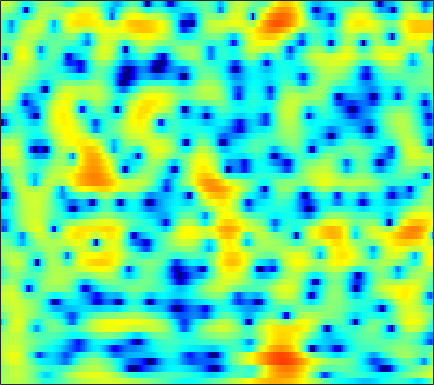

Source data for this figure (header and first rows):
0.75314, 1.0668, 1.4397, 1.7418, 1.9255, 2.1106, 2.2127, 2.2302, 2.1726, 2.0187, 1.7701, 1.526, 1.113, 0.61375, 0.18378, -0.45825, -1.1608, -1.713, -2.4493, -3.1138, -3.6146, -3.8441, -3.9285, -3.7665
0.2669, 0.8482, 1.5, 2.017, 2.32, 2.611, 2.774, 2.81, 2.748, 2.556, 2.23, 1.896, 1.327, 0.6103, -0.02902, -1.023, -2.178, -3.133, -4.484, -5.792, -6.772, -7.085, -6.815, -5.952
0.09222, 0.6428, 1.271, 1.778, 2.074, 2.359, 2.514, 2.546, 2.481, 2.295, 2.001, 1.713, 1.254, 0.7199, 0.2807, -0.3372, -0.967, -1.432, -2.011, -2.52, -2.945, -3.195, -3.437, -3.57
1.259, 1.96, 2.733, 3.319, 3.634, 3.892, 3.961, 3.886, 3.617, 3.155, 2.504, 1.891, 0.9075, -0.2358, -1.18, -2.501, -3.781, -4.624, -5.474, -5.95, -6.147, -6.21, -6.285, -6.478
1.795, 2.585, 3.42, 4.022, 4.323, 4.535, 4.527, 4.376, 3.967, 3.316, 2.395, 1.508, 0.02143, -1.871, -3.63, -6.558, -10.27, -13.19, -14.15, -11.65, -9.38, -8.23, -7.315, -6.976
1.678, 2.15, 2.671, 3.059, 3.255, 3.387, 3.368, 3.261, 2.987, 2.57, 2.01, 1.508, 0.746, -0.0894, -0.7436, -1.594, -2.359, -2.84, -3.333, -3.691, -3.969, -4.156, -4.438, -4.779
1.386, 1.706, 2.065, 2.342, 2.49, 2.597, 2.6, 2.533, 2.352, 2.075, 1.714, 1.398, 0.9278, 0.4261, 0.04329, -0.4514, -0.9151, -1.232, -1.615, -1.969, -2.298, -2.54, -2.876, -3.246
0.9053, 1.234, 1.658, 2.038, 2.273, 2.495, 2.585, 2.557, 2.384, 2.057, 1.584, 1.147, 0.4795, -0.2351, -0.7629, -1.391, -1.872, -2.1, -2.238, -2.229, -2.138, -2.06, -1.994, -2.008
-1.895, -0.9217, 0.4382, 1.648, 2.385, 3.121, 3.551, 3.674, 3.557, 3.112, 2.313, 1.454, -0.09411, -2.193, -4.213, -7.449, -9.96, -9.441, -6.847, -4.494, -2.799, -1.902, -1.088, -0.6177
-8.407, -4.973, -1.729, 0.541, 1.772, 2.939, 3.658, 3.942, 4.012, 3.731, 3.1, 2.392, 1.136, -0.4667, -1.834, -3.603, -4.693, -4.701, -3.854, -2.73, -1.778, -1.277, -0.8665, -0.7359
-1.672, -0.9467, 0.0884, 1.07, 1.714, 2.407, 2.884, 3.1, 3.193, 3.081, 2.779, 2.446, 1.883, 1.225, 0.7153, 0.05726, -0.531, -0.906, -1.327, -1.695, -2.056, -2.35, -2.788, -3.278
0.4624, 0.9602, 1.574, 2.095, 2.416, 2.752, 2.967, 3.043, 3.024, 2.877, 2.619, 2.358, 1.935, 1.433, 1.01, 0.3949, -0.2856, -0.8502, -1.692, -2.662, -3.763, -4.661, -5.936, -7.23
1.603, 2.057, 2.554, 2.922, 3.115, 3.25, 3.246, 3.157, 2.93, 2.605, 2.2, 1.865, 1.399, 0.9239, 0.5538, 0.03102, -0.56, -1.079, -1.945, -3.079, -4.601, -6.099, -8.848, -13.09
2.04, 2.544, 3.043, 3.365, 3.475, 3.427, 3.143, 2.781, 2.113, 1.244, 0.2526, -0.4949, -1.327, -1.787, -1.857, -1.694, -1.448, -1.316, -1.292, -1.519, -2.046, -2.614, -3.506, -4.444
0.8992, 1.578, 2.261, 2.669, 2.781, 2.658, 2.202, 1.603, 0.3981, -1.397, -4.058, -6.986, -13.43, -17.69, -11.46, -6.526, -3.688, -2.277, -0.9985, -0.1788, 0.3186, 0.5296, 0.6672, 0.6892
-1.943, -1.059, -0.1053, 0.5458, 0.8351, 0.9613, 0.7776, 0.4275, -0.3397, -1.419, -2.747, -3.806, -4.976, -5.334, -4.95, -3.905, -2.691, -1.835, -0.842, -0.03913, 0.6095, 1.006, 1.397, 1.679
-4.369, -3.147, -1.824, -0.8264, -0.2756, 0.2046, 0.3933, 0.3677, 0.1529, -0.237, -0.7421, -1.129, -1.601, -1.953, -2.08, -2.075, -1.869, -1.597, -1.107, -0.5326, 0.04879, 0.4624, 0.9627, 1.381
-4.545, -2.972, -1.357, -0.1601, 0.5208, 1.14, 1.455, 1.524, 1.405, 1.058, 0.5108, -0.02158, -0.8705, -1.861, -2.64, -3.574, -4.107, -4.074, -3.43, -2.307, -1.138, -0.3508, 0.5354, 1.19
-1.657, -0.539, 0.6929, 1.65, 2.17, 2.62, 2.835, 2.837, 2.627, 2.171, 1.445, 0.6851, -0.68, -2.607, -4.657, -8.866, -18.39, -22.67, -9.885, -5.066, -2.202, -0.7408, 0.5777, 1.313
0.1217, 0.6763, 1.28, 1.729, 1.939, 2.071, 2.065, 1.954, 1.682, 1.3, 0.7814, 0.2941, -0.4775, -1.388, -2.146, -3.127, -3.71, -3.669, -2.917, -1.72, -0.5519, 0.2012, 0.9277, 1.27
0.1715, 0.3008, 0.3809, 0.3143, 0.1927, -0.07151, -0.4744, -0.816, -1.278, -1.665, -1.867, -1.876, -1.766, -1.539, -1.328, -1.024, -0.6754, -0.3696, 0.05514, 0.4912, 0.9081, 1.161, 1.392, 1.52
-0.366, -0.5482, -0.8344, -1.234, -1.621, -2.349, -3.445, -4.532, -6.313, -8.13, -8.551, -7.418, -5.175, -3.139, -1.886, -0.5763, 0.3764, 0.8971, 1.389, 1.671, 1.804, 1.813, 1.756, 1.702
-2.278, -2.671, -2.933, -2.939, -2.975, -3.245, -3.912, -4.888, -7.005, -9.941, -10.9, -8.33, -4.552, -1.689, -0.1228, 1.384, 2.348, 2.763, 2.979, 2.832, 2.322, 1.76, 0.8376, -0.1297
-10.7, -13.38, -12.03, -8.187, -6.007, -3.989, -2.716, -2.09, -1.504, -1.002, -0.3459, 0.3041, 1.318, 2.32, 2.984, 3.655, 4.016, 4.068, 3.78, 3.054, 1.786, 0.3733, -2.42, -7.156
-10.16, -10.9, -10.17, -7.976, -6.286, -4.241, -2.647, -1.653, -0.533, 0.3968, 1.221, 1.756, 2.409, 2.938, 3.237, 3.477, 3.509, 3.377, 2.958, 2.247, 1.251, 0.297, -1.153, -2.65
-6.566, -6.31, -5.735, -4.912, -4.174, -3.093, -2.025, -1.249, -0.293, 0.5701, 1.32, 1.799, 2.318, 2.713, 2.912, 3.041, 3.007, 2.864, 2.534, 2.028, 1.379, 0.8148, 0.0106, -0.8063
-5.957, -5.672, -5.111, -4.395, -3.724, -2.781, -1.78, -1.044, -0.1247, 0.7126, 1.421, 1.884, 2.375, 2.724, 2.898, 3.005, 2.965, 2.84, 2.551, 2.128, 1.562, 1.065, 0.2951, -0.5375
-7.727, -7.735, -7.231, -6.14, -5.108, -3.644, -2.209, -1.234, -0.07584, 0.8799, 1.658, 2.122, 2.608, 2.933, 3.085, 3.171, 3.131, 3.022, 2.751, 2.345, 1.791, 1.266, 0.4159, -0.6223
-14.26, -18.11, -16.73, -10.92, -7.795, -4.704, -2.377, -1.037, 0.3801, 1.414, 2.166, 2.545, 2.872, 3.054, 3.115, 3.134, 3.105, 3.057, 2.907, 2.645, 2.208, 1.72, 0.8324, -0.4561
-9.623, -10.18, -9.378, -7.018, -5.046, -2.633, -0.7107, 0.4146, 1.524, 2.225, 2.54, 2.554, 2.308, 1.88, 1.537, 1.237, 1.24, 1.448, 1.889, 2.273, 2.443, 2.366, 1.933, 1.05
-8.864, -7.538, -5.578, -3.595, -2.296, -0.7149, 0.4943, 1.191, 1.745, 1.873, 1.489, 0.858, -0.5531, -2.827, -5.235, -8.923, -8.593, -5.773, -2.551, -0.3373, 1.087, 1.778, 2.26, 2.385
-11.7, -8.419, -5.289, -3.083, -1.805, -0.5268, 0.3494, 0.7615, 0.9745, 0.7797, 0.181, -0.5839, -2.025, -4.013, -5.764, -7.776, -7.704, -6.258, -3.966, -2.031, -0.5381, 0.3157, 1.188, 1.786
-3.561, -2.852, -1.771, -0.7613, -0.09933, 0.5566, 0.9817, 1.098, 1.038, 0.6999, 0.1524, -0.4173, -1.264, -2.152, -2.74, -3.298, -3.471, -3.363, -2.868, -2.214, -1.436, -0.8614, -0.08525, 0.5832
0.4949, 0.9218, 1.469, 1.928, 2.194, 2.389, 2.395, 2.245, 1.852, 1.244, 0.4337, -0.274, -1.302, -2.331, -3.048, -3.826, -4.315, -4.468, -4.465, -4.148, -3.601, -3.022, -2.132, -1.147
2.367, 2.858, 3.359, 3.684, 3.795, 3.772, 3.497, 3.148, 2.423, 1.415, 0.05468, -1.156, -3.106, -5.292, -6.947, -8.731, -9.685, -9.868, -9.989, -9.987, -9.654, -8.723, -6.697, -4.333
2.41, 2.965, 3.496, 3.808, 3.888, 3.792, 3.447, 3, 2.133, 0.8875, -0.79, -2.431, -5.299, -9.422, -14.13, -28.97, -21.27, -16.98, -15.26, -16.93, -24.06, -22.81, -12.35, -6.901
0.948, 1.423, 1.909, 2.218, 2.338, 2.314, 2.095, 1.756, 1.097, 0.1491, -1.09, -2.239, -4.017, -6.013, -7.48, -8.986, -9.663, -9.625, -9.332, -8.919, -8.184, -7.222, -5.394, -3.283
-1.792, -1.48, -1.056, -0.663, -0.4084, -0.1751, -0.1211, -0.1885, -0.4678, -0.9331, -1.581, -2.153, -2.967, -3.765, -4.28, -4.795, -5.039, -5, -4.735, -4.169, -3.375, -2.636, -1.502, -0.3119
-6.346, -6.207, -5.509, -4.492, -3.744, -2.902, -2.349, -2.111, -2.047, -2.218, -2.579, -2.93, -3.453, -3.948, -4.246, -4.465, -4.382, -4.146, -3.544, -2.719, -1.724, -0.9196, 0.1747, 1.26
-19.15, -20.13, -12.6, -8.314, -6.354, -4.62, -3.622, -3.24, -3.095, -3.321, -3.836, -4.379, -5.299, -6.315, -7.043, -7.664, -7.519, -6.866, -5.388, -3.666, -1.93, -0.7163, 0.7574, 2.064
-8.142, -8.214, -7.143, -5.633, -4.683, -3.794, -3.378, -3.372, -3.679, -4.345, -5.331, -6.273, -7.922, -10.23, -12.79, -18.74, -24.23, -15.95, -9.751, -5.797, -2.941, -1.223, 0.6877, 2.238
-1.695, -1.724, -1.708, -1.718, -1.784, -2.099, -2.706, -3.369, -4.566, -6, -7.511, -8.61, -9.793, -10.78, -11.42, -11.98, -11.42, -10.12, -7.673, -5.182, -2.952, -1.445, 0.3048, 1.799
1.468, 1.464, 1.295, 0.9067, 0.4441, -0.4627, -1.783, -3.115, -5.494, -8.79, -13.29, -16.73, -16.11, -12.88, -11.07, -9.323, -7.982, -7.022, -5.813, -4.526, -3.178, -2.12, -0.6816, 0.7183
3.283, 3.353, 3.232, 2.858, 2.376, 1.463, 0.1788, -1.087, -3.212, -5.91, -8.976, -10.79, -10.91, -9.421, -8.334, -7.293, -6.772, -6.65, -6.715, -6.819, -6.456, -5.663, -3.958, -1.997
3.608, 3.794, 3.844, 3.667, 3.392, 2.825, 2.038, 1.332, 0.2523, -0.897, -1.984, -2.679, -3.381, -3.891, -4.238, -4.84, -5.778, -6.898, -9.208, -13.54, -25.33, -19.54, -10.41, -5.857
2.83, 3.1, 3.3, 3.328, 3.254, 3.027, 2.667, 2.325, 1.789, 1.185, 0.5379, 0.05292, -0.6245, -1.33, -1.902, -2.778, -3.821, -4.731, -6.118, -7.485, -8.196, -7.929, -6.649, -4.995
1.849, 2.092, 2.33, 2.489, 2.552, 2.579, 2.531, 2.431, 2.225, 1.933, 1.558, 1.221, 0.7059, 0.1209, -0.3631, -1.047, -1.771, -2.293, -2.957, -3.473, -3.762, -3.824, -3.724, -3.479
0.8354, 0.9017, 1.053, 1.299, 1.528, 1.862, 2.165, 2.344, 2.478, 2.477, 2.333, 2.121, 1.732, 1.224, 0.7829, 0.151, -0.4893, -0.955, -1.49, -1.911, -2.242, -2.422, -2.616, -2.825
-1.003, -1.532, -1.728, -1.17, -0.3911, 0.7749, 1.836, 2.484, 3.098, 3.429, 3.478, 3.343, 2.945, 2.322, 1.724, 0.8035, -0.1502, -0.8302, -1.533, -1.946, -2.078, -2.077, -2.077, -2.206
-4.651, -8.934, -16.84, -8.168, -3.887, -0.3914, 1.858, 3.037, 4.079, 4.657, 4.813, 4.686, 4.162, 3.226, 2.219, 0.4407, -1.871, -3.853, -6, -6.042, -4.421, -3.185, -1.987, -1.375
-1.891, -3.045, -3.702, -2.817, -1.52, 0.2674, 1.78, 2.687, 3.579, 4.11, 4.294, 4.179, 3.671, 2.703, 1.625, -0.4166, -3.397, -6.563, -11.5, -10.42, -6.295, -4.176, -2.382, -1.395
-0.5811, -0.8582, -1.018, -0.8871, -0.5972, -0.01329, 0.6754, 1.188, 1.839, 2.336, 2.628, 2.67, 2.492, 2.02, 1.482, 0.5413, -0.5676, -1.372, -2.195, -2.515, -2.363, -2.127, -1.754, -1.443
-1.184, -1.498, -1.945, -2.272, -2.367, -2.135, -1.494, -0.8558, 0.06035, 0.9092, 1.569, 1.937, 2.226, 2.295, 2.209, 1.944, 1.532, 1.183, 0.6548, 0.1341, -0.4276, -0.8343, -1.349, -1.753
-1.951, -2.683, -4.255, -6.516, -8.3, -8.824, -6.383, -4.203, -1.879, -0.1612, 1.086, 1.799, 2.494, 2.959, 3.171, 3.285, 3.219, 3.017, 2.551, 1.794, 0.7008, -0.3788, -2.289, -4.679
-1.943, -2.527, -4.125, -6.874, -9.526, -10.61, -7.379, -4.989, -2.743, -1.236, -0.1801, 0.4255, 1.163, 1.853, 2.346, 2.899, 3.265, 3.353, 3.206, 2.651, 1.639, 0.468, -1.793, -5.157
-0.8256, -0.8196, -1.165, -1.744, -2.176, -2.587, -2.774, -2.872, -3.141, -3.679, -4.433, -4.866, -4.63, -3.29, -1.976, -0.3386, 0.9097, 1.584, 2.096, 2.237, 2.012, 1.655, 1.025, 0.3855
1.207, 1.267, 1.143, 0.8341, 0.4992, -0.1092, -0.9432, -1.778, -3.295, -5.654, -9.706, -15.51, -21.74, -10.08, -6.226, -3.009, -0.9477, 0.1263, 1.089, 1.658, 1.918, 1.97, 1.899, 1.745
2.747, 2.737, 2.591, 2.286, 1.943, 1.339, 0.547, -0.1754, -1.344, -2.689, -4.003, -4.745, -5.004, -4.282, -3.376, -2.09, -0.9551, -0.2709, 0.442, 0.896, 1.152, 1.215, 1.152, 0.9502
